Run: headless pygame with SDL's dummy video driver; simulated clock (each Clock.tick advances the game by its frame time, no real sleeping); random seed 0; keys injected as events and as key.get_pressed() state; no mouse input.
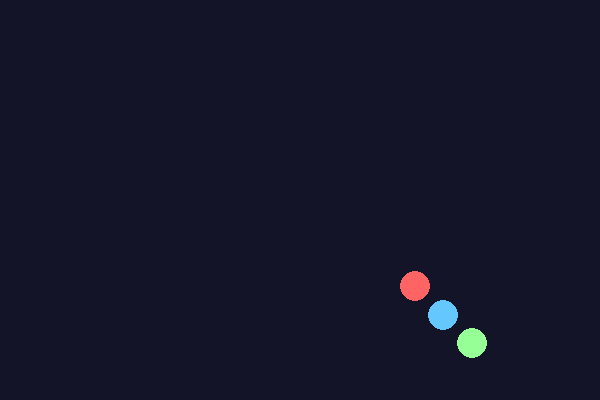
Frame 1 of 4 · flips 1–60 · no input
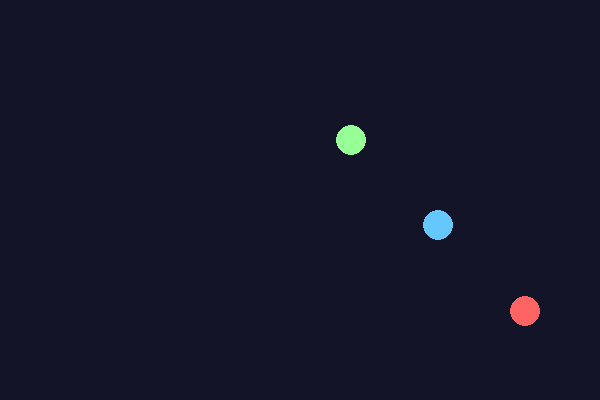
Frame 2 of 4 · flips 61–180 · tapped SPACE, RETURN · held RIGHT (→), D
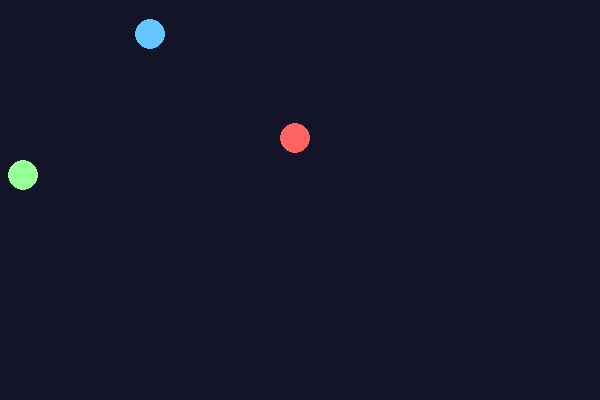
Frame 3 of 4 · flips 181–300 · held DOWN (↓), S
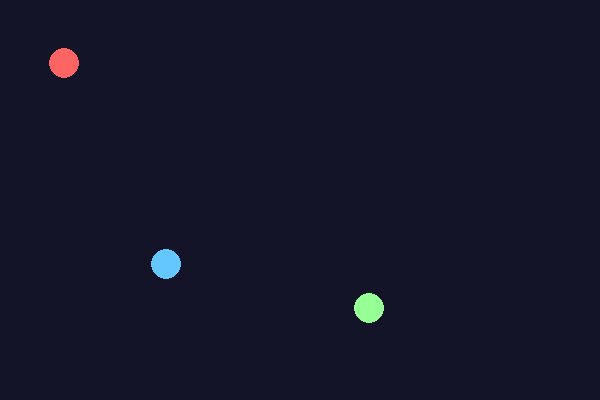
Frame 4 of 4 · flips 301–420 · held LEFT (←), A, UP (↑), W

The pygame program that drew these frames:

"""Мини-проект «Отскакивающий от четырёх стен мяч» — версия с классом.

Домашняя практика к главе 23 книги «Python с нуля» (Cartesian School).
В отличие от версии из главы 20 (одна переменная-мяч, отдельные функции), здесь мяч
описан классом Myach (глава 15) — это позволяет легко завести сразу несколько мячей
как список объектов.

Запуск: python bouncing_balls.py

Импорт этого файла не открывает окно: pygame.init() и создание окна происходят
только внутри main(). Позиция и скорость мяча — pygame.Vector2, скорость задана
в пикселях в секунду, а Myach.shag(dt) двигает мяч на dt секунд вперёд. Поэтому
смещение мяча за одну и ту же секунду одинаково независимо от FPS — тот же
принцип delta time, что и в разделе 20.16.
"""

from __future__ import annotations

import pygame
from pygame import Vector2

SHIRINA, VYSOTA = 600, 400
FPS = 60

CVET_FONA = (20, 20, 40)
CVETA_MYACHEJ = [(255, 100, 100), (100, 200, 255), (150, 255, 150)]


class Myach:
    """Один мяч: позиция и скорость — pygame.Vector2 (скорость в пикселях
    в секунду), радиус и цвет. Класс не создаёт окно и не хранит
    поверхность для рисования — это позволяет вызывать shag() в тестах
    без дисплея."""

    def __init__(self, x: float, y: float, vx: float, vy: float, radius: int, cvet: tuple[int, int, int]) -> None:
        self.pos = Vector2(x, y)
        self.velocity = Vector2(vx, vy)
        self.radius = radius
        self.cvet = cvet
        self.otskokov = 0

    def shag(self, dt: float) -> None:
        """Двигает мяч на dt секунд вперёд и отражает его от стен."""
        self.pos += self.velocity * dt

        if self.pos.x - self.radius < 0 or self.pos.x + self.radius > SHIRINA:
            self.velocity.x = -self.velocity.x
            self.pos.x = max(self.radius, min(self.pos.x, SHIRINA - self.radius))
            self.otskokov += 1

        if self.pos.y - self.radius < 0 or self.pos.y + self.radius > VYSOTA:
            self.velocity.y = -self.velocity.y
            self.pos.y = max(self.radius, min(self.pos.y, VYSOTA - self.radius))
            self.otskokov += 1

    def narisovat(self, screen: pygame.Surface) -> None:
        pygame.draw.circle(screen, self.cvet, (int(self.pos.x), int(self.pos.y)), self.radius)


def sozdat_myachi(kolichestvo: int = 3) -> list[Myach]:
    myachi = []
    for i in range(kolichestvo):
        myach = Myach(
            x=SHIRINA // 2,
            y=VYSOTA // 2,
            vx=120 + 30 * i,  # пикселей в секунду
            vy=90 + 30 * i,
            radius=15,
            cvet=CVETA_MYACHEJ[i % len(CVETA_MYACHEJ)],
        )
        myachi.append(myach)
    return myachi


def narisovat_kadr(screen: pygame.Surface, myachi: list[Myach]) -> None:
    screen.fill(CVET_FONA)
    for myach in myachi:
        myach.narisovat(screen)
    pygame.display.flip()


def main() -> None:
    pygame.init()
    screen = pygame.display.set_mode((SHIRINA, VYSOTA))
    pygame.display.set_caption("Отскакивающие мячи")
    clock = pygame.time.Clock()

    myachi = sozdat_myachi()
    rabotaet = True
    while rabotaet:
        dt = clock.tick(FPS) / 1000
        for event in pygame.event.get():
            if event.type == pygame.QUIT:
                rabotaet = False

        for myach in myachi:
            myach.shag(dt)
        narisovat_kadr(screen, myachi)

    pygame.quit()


if __name__ == "__main__":
    main()
